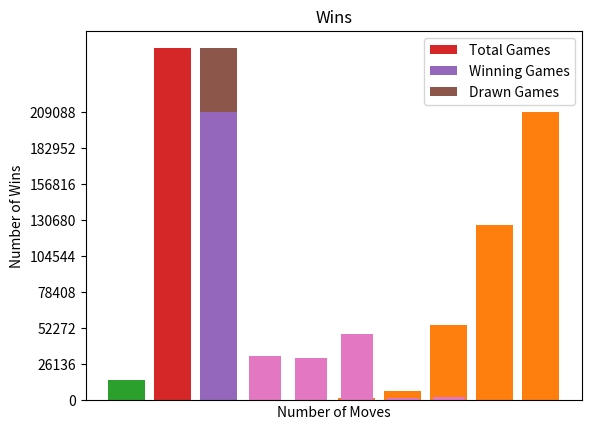

Recreate this plot in Python.
from matplotlib import pyplot as plt
import numpy as np

allGames = []
allWins = []
drawGames = []
xWins = []
oWins = []

movesToWin = [0] * 5

wins = {
        "top horizontal": 0,
        "middle horizontal": 0,
        "bottom horizontal": 0,
        "left vertical": 0,
        "middle vertical": 0,
        "right vertical": 0,
        "backward diagonal": 0,
        "forward diagonal": 0,
        "cross": 0,
        "tee": 0,
    }

winningFirstMoves = [0] * 9
losingFirstMoves = [0] * 9

def checkFirstMoves(arr, index, arrayToWrite):
    for i in range(len(arr)):
        if (arr[i] == index):
            arrayToWrite[i] += 1

def checkWin(gameToCheck):
    if ((gameToCheck[0] % 2) == (gameToCheck[2] % 2) == (gameToCheck[4] % 2) == (gameToCheck[6] % 2) == (gameToCheck[8] % 2) and (gameToCheck[0]) != 0 and (gameToCheck[2]) != 0 and (gameToCheck[4]) != 0 and (gameToCheck[6]) != 0 and (gameToCheck[8]) != 0):
        wins["cross"] += 1
        return (gameToCheck[0] % 2) + 1
    elif ((gameToCheck[1] % 2) == (gameToCheck[3] % 2) == (gameToCheck[4] % 2) == (gameToCheck[5] % 2) == (gameToCheck[7] % 2) and (gameToCheck[1]) != 0 and (gameToCheck[3]) != 0 and (gameToCheck[4]) != 0 and (gameToCheck[5]) != 0 and (gameToCheck[7]) != 0):
        wins["cross"] += 1
        return (gameToCheck[0] % 2) + 1
    elif ((gameToCheck[0] % 2) == (gameToCheck[1] % 2) == (gameToCheck[2] % 2) == (gameToCheck[4] % 2) == (gameToCheck[7] % 2) and (gameToCheck[0]) != 0 and (gameToCheck[1]) != 0 and (gameToCheck[2]) != 0 and (gameToCheck[4]) != 0 and (gameToCheck[7]) != 0):
        wins["tee"] += 1
        return (gameToCheck[0] % 2) + 1
    elif ((gameToCheck[1] % 2) == (gameToCheck[4] % 2) == (gameToCheck[6] % 2) == (gameToCheck[7] % 2) == (gameToCheck[8] % 2) and (gameToCheck[1]) != 0 and (gameToCheck[4]) != 0 and (gameToCheck[6]) != 0 and (gameToCheck[7]) != 0 and (gameToCheck[8]) != 0):
        wins["tee"] += 1
        return (gameToCheck[1] % 2) + 1
    elif ((gameToCheck[0] % 2) == (gameToCheck[3] % 2) == (gameToCheck[6] % 2) == (gameToCheck[4] % 2) == (gameToCheck[5] % 2) and (gameToCheck[0]) != 0 and (gameToCheck[3]) != 0 and (gameToCheck[6]) != 0 and (gameToCheck[4]) != 0 and (gameToCheck[5]) != 0):
        wins["tee"] += 1
        return (gameToCheck[0] % 2) + 1
    elif ((gameToCheck[2] % 2) == (gameToCheck[5] % 2) == (gameToCheck[8] % 2) == (gameToCheck[4] % 2) == (gameToCheck[3] % 2) and (gameToCheck[2]) != 0 and (gameToCheck[5]) != 0 and (gameToCheck[8]) != 0 and (gameToCheck[4]) != 0 and (gameToCheck[3]) != 0):
        wins["tee"] += 1
        return (gameToCheck[2] % 2) + 1
    elif ((gameToCheck[0] % 2) == (gameToCheck[1] % 2) == (gameToCheck[2] % 2) and (gameToCheck[0]) != 0 and (gameToCheck[1]) != 0 and (gameToCheck[2]) != 0):
        wins["top horizontal"] += 1
        return (gameToCheck[0] % 2) + 1
    elif ((gameToCheck[3] % 2) == (gameToCheck[4] % 2) == (gameToCheck[5] % 2) and (gameToCheck[3]) != 0 and (gameToCheck[4]) != 0 and (gameToCheck[5]) != 0):
        wins["middle horizontal"] += 1
        return (gameToCheck[3] % 2) + 1
    elif ((gameToCheck[6] % 2) == (gameToCheck[7] % 2) == (gameToCheck[8] % 2) and (gameToCheck[6]) != 0 and (gameToCheck[7]) != 0 and (gameToCheck[8]) != 0):
        wins["bottom horizontal"] += 1
        return (gameToCheck[6] % 2) + 1
    elif ((gameToCheck[0] % 2) == (gameToCheck[3] % 2) == (gameToCheck[6] % 2) and (gameToCheck[0]) != 0 and (gameToCheck[3]) != 0 and (gameToCheck[6]) != 0):
        wins["left vertical"] += 1
        return (gameToCheck[0] % 2) + 1
    elif ((gameToCheck[1] % 2) == (gameToCheck[4] % 2) == (gameToCheck[7] % 2) and (gameToCheck[1]) != 0 and (gameToCheck[4]) != 0 and (gameToCheck[7]) != 0):
        wins["middle vertical"] += 1
        return (gameToCheck[1] % 2) + 1
    elif ((gameToCheck[2] % 2) == (gameToCheck[5] % 2) == (gameToCheck[8] % 2) and (gameToCheck[2]) != 0 and (gameToCheck[5]) != 0 and (gameToCheck[8]) != 0):
        wins["right vertical"] += 1
        return (gameToCheck[2] % 2) + 1
    elif ((gameToCheck[2] % 2) == (gameToCheck[4] % 2) == (gameToCheck[6] % 2) and (gameToCheck[2]) != 0 and (gameToCheck[4]) != 0 and (gameToCheck[6]) != 0):
        wins["forward diagonal"] += 1
        return (gameToCheck[2] % 2) + 1
    elif ((gameToCheck[0] % 2) == (gameToCheck[4] % 2) == (gameToCheck[8] % 2) and (gameToCheck[0]) != 0 and (gameToCheck[4]) != 0 and (gameToCheck[8]) != 0):
        wins["backward diagonal"] += 1
        return (gameToCheck[0] % 2) + 1
    else: return False

def recursion(arr, n):
    if (checkWin(arr) == 2):
        allGames.append(arr)
        allWins.append(arr)
        xWins.append(arr)
    elif (checkWin(arr) == 1):
        allGames.append(arr)
        allWins.append(arr)
        oWins.append(arr)
    elif (n <= 8):        
        fillNextMove(arr, n + 1)
    else:
        allGames.append(arr)
        drawGames.append(arr)

def fillNextMove(arr, move):
    newArrs = []
    for i in range(len(arr)):
        if (arr[i] == 0):
            tempArr = arr.copy()
            tempArr[i] = move
            newArrs.append(tempArr)

    for newArr in newArrs:
        if (newArr != []):
            recursion(newArr, move)

def checkMovesToWin(wins):
    for game in wins:
        usedSpace = 0
        for i in range(len(game)):
            if game[i] != 0:
                usedSpace += 1
        movesToWin[usedSpace - 5] += 1
                
            

recursion([0, 0, 0, 0, 0, 0, 0, 0, 0], 0)
for game in xWins:
    checkFirstMoves(game, 1, winningFirstMoves)

for game in oWins:
    checkFirstMoves(game, 1, losingFirstMoves)

checkMovesToWin(allWins)

def printStats():
    global allGames, allWins, xWins, oWins, wins, winningFirstMoves

    print(len(allGames), "total number of games")
    print(len(allWins), "total number of winning games")
    print("", len(drawGames), "total number of drawn games")
    print(len(xWins), "total number of games won by X")
    print("", len(oWins), "total number of games won by O")
    print(winningFirstMoves)
    print(losingFirstMoves)
    print(movesToWin)
    print(wins)

printStats()

def winsVsMoves():
    plt.bar([5, 6, 7, 8, 9], movesToWin)
    
    plt.yticks(np.arange(0, len(allWins) + 1, step=len(allWins)/8))
    plt.title('Wins vs Moves')
    plt.ylabel('Amount of Wins')
    plt.xlabel('Number of Moves')
    
    plt.show()

def winsVsMovesSummative():
    summativeMovesToWin = movesToWin.copy()
    
    for i in range(len(summativeMovesToWin)):
        if i > 0:
            summativeMovesToWin[i] += summativeMovesToWin[i - 1]
    
    plt.bar([5, 6, 7, 8, 9], summativeMovesToWin)
    
    plt.yticks(np.arange(0, len(allWins) + 1, step=len(allWins)/8))
    plt.title('Wins vs Moves Summative')
    plt.ylabel('Amount of Wins')
    plt.xlabel('Number of Moves')
    
    plt.show()

def firstMoves():
    firstMoveNames = ["corner", "edge", "center"]
    firstMoveValues = [winningFirstMoves[0], winningFirstMoves[1], winningFirstMoves[4]]
    
    plt.bar(firstMoveNames, firstMoveValues)
    plt.title("Number of X Wins based on First Move")
    plt.show()
    
def totalVsSpecific():
    p1 = plt.bar(1, len(allGames))
    p2 = plt.bar(2, len(allWins))
    p3 = plt.bar(2, len(drawGames), bottom=len(allWins))

    plt.title('Number of Games')
    plt.xticks([])
    plt.legend((p1[0], p2[0], p3[0]), ("Total Games", "Winning Games", "Drawn Games"))
    
    plt.show()
    
def waysOfWinning():
    winningValues = [wins["top horizontal"], wins["left vertical"], wins["forward diagonal"], wins["cross"], wins["tee"]]
    winningNames = ["horizontal", "vertical", "diagonal", "cross", "tee"]
    
    plt.bar(winningNames, winningValues, 0.7)
    
    plt.title('Wins')
    plt.ylabel('Number of Wins')
    
    plt.show()

winsVsMoves()
winsVsMovesSummative()
firstMoves()
totalVsSpecific()
waysOfWinning()